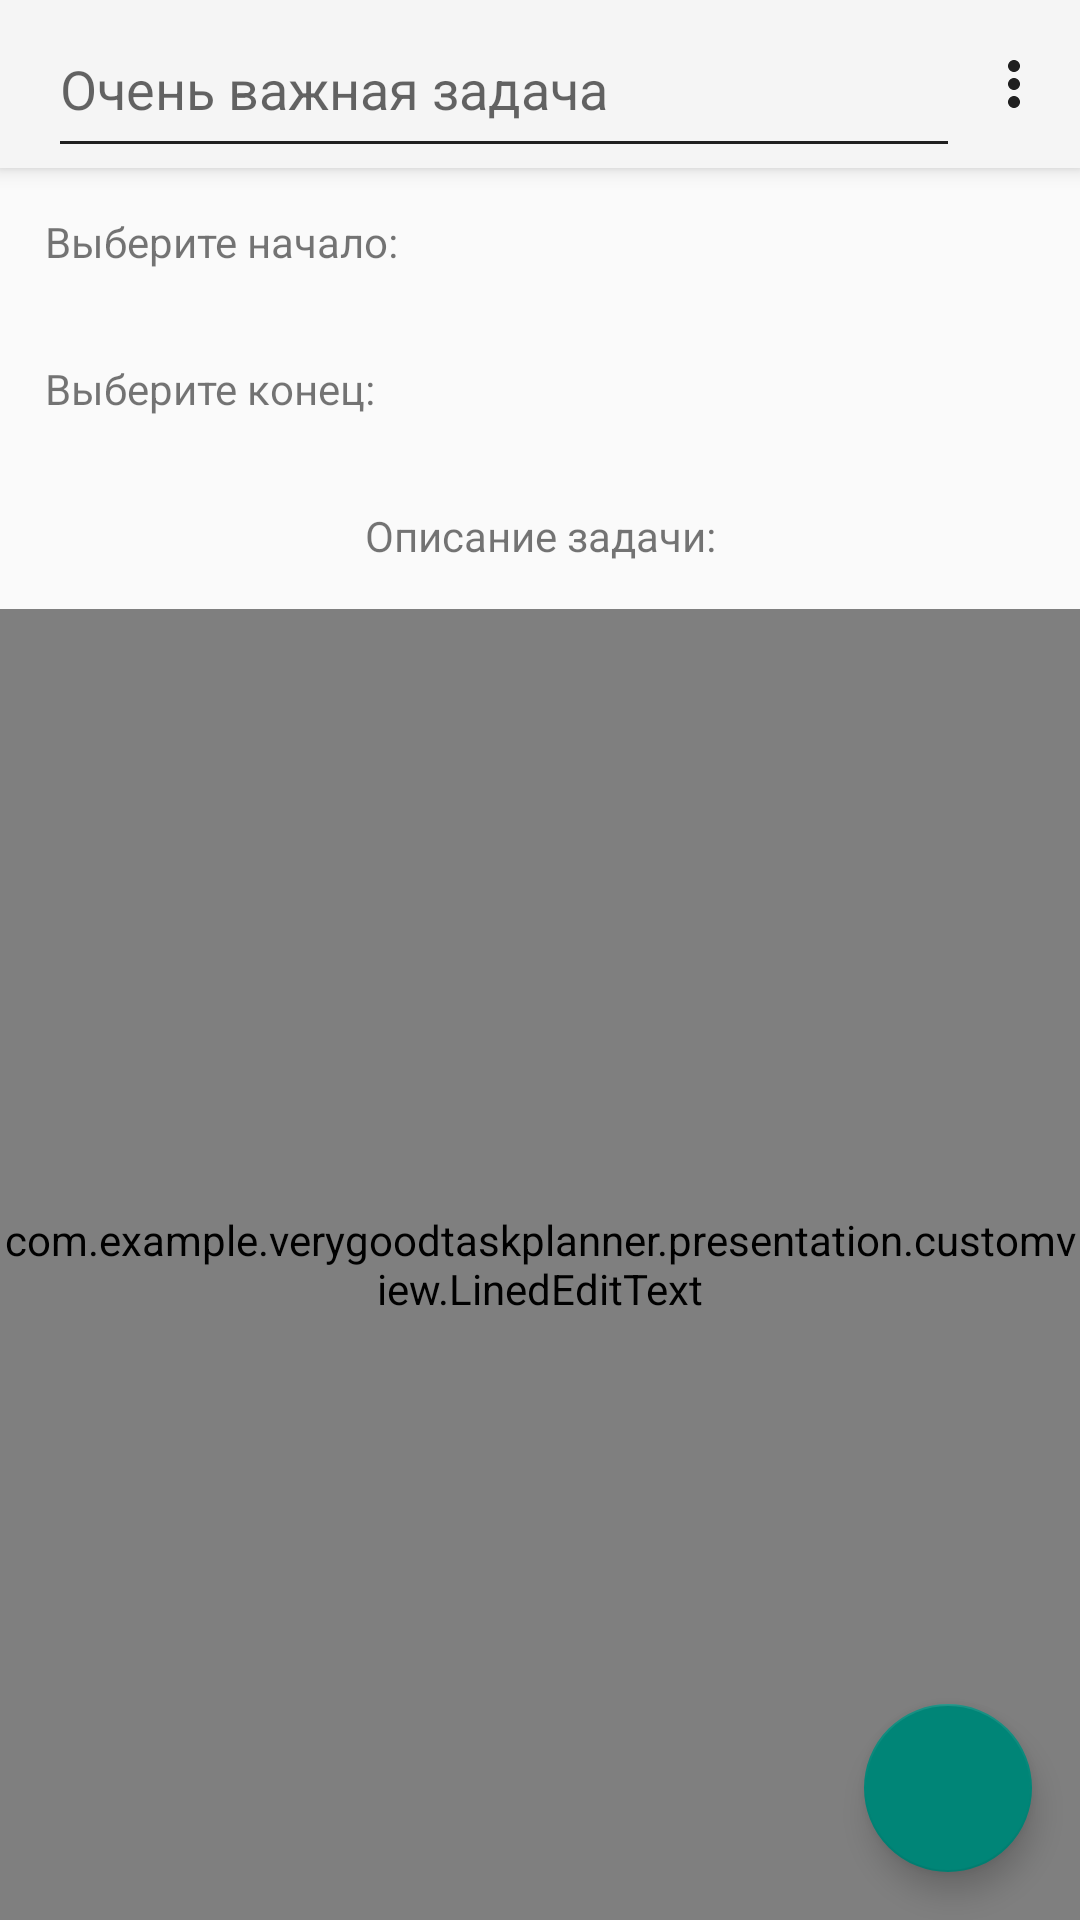

The Android layout XML behind this screen, and the referenced resources:
<!-- AndroidManifest.xml: application theme Theme.AppCompat.DayNight.NoActionBar -->
<!-- res/layout/task_editor.xml -->
<?xml version="1.0" encoding="utf-8"?>
<androidx.constraintlayout.widget.ConstraintLayout xmlns:android="http://schemas.android.com/apk/res/android"
    xmlns:app="http://schemas.android.com/apk/res-auto"
    xmlns:tools="http://schemas.android.com/tools"
    android:layout_width="match_parent"
    android:layout_height="match_parent">

    <androidx.appcompat.widget.Toolbar
        android:id="@+id/toolbar"
        android:layout_width="match_parent"
        android:layout_height="?attr/actionBarSize"
        android:background="?attr/colorPrimary"
        android:elevation="4dp"
        android:theme="@style/ThemeOverlay.AppCompat.ActionBar"
        app:layout_constraintStart_toStartOf="parent"
        app:layout_constraintTop_toTopOf="parent"
        app:menu="@menu/edit_task_menu"
        app:popupTheme="@style/ThemeOverlay.AppCompat.Light">

        <EditText
            android:id="@+id/chooseTaskNameEditText"
            android:layout_width="match_parent"
            android:layout_height="match_parent"
            android:hint="@string/taskNameHint"
            android:inputType="text" />
    </androidx.appcompat.widget.Toolbar>


    <TextView
        android:id="@+id/chooseStartTextView"
        android:layout_width="wrap_content"
        android:layout_height="wrap_content"
        android:padding="15dp"
        android:text="@string/chooseTaskStart"
        android:textAllCaps="false"
        app:layout_constraintEnd_toStartOf="@id/taskParametersDescription"
        app:layout_constraintHorizontal_bias="0"
        app:layout_constraintStart_toStartOf="parent"
        app:layout_constraintTop_toBottomOf="@id/toolbar" />

    <TextView
        android:id="@+id/chooseFinishTextView"
        android:layout_width="wrap_content"
        android:layout_height="wrap_content"
        android:padding="15dp"
        android:text="@string/chooseTaskFinish"
        android:textAllCaps="false"
        app:layout_constraintEnd_toStartOf="@id/taskParametersDescription"
        app:layout_constraintHorizontal_bias="0"
        app:layout_constraintStart_toStartOf="parent"
        app:layout_constraintTop_toBottomOf="@id/chooseStartTextView" />

    <androidx.constraintlayout.widget.Guideline
        android:id="@+id/taskParametersDescription"
        android:layout_width="wrap_content"
        android:layout_height="wrap_content"
        android:orientation="vertical"
        app:layout_constraintGuide_begin="164dp" />

    <Button
        android:id="@+id/chooseStartDateButton"
        android:layout_width="wrap_content"
        android:layout_height="wrap_content"
        android:background="@drawable/background_transparent"
        android:textAllCaps="false"
        android:textColor="@color/brick_red"
        app:layout_constraintBaseline_toBaselineOf="@id/chooseStartTextView"
        app:layout_constraintEnd_toStartOf="@id/chooseStartTimeButton"
        app:layout_constraintStart_toStartOf="@id/taskParametersDescription"
        tools:text="25.12.2012 " />

    <Button
        android:id="@+id/chooseStartTimeButton"
        android:layout_width="wrap_content"
        android:layout_height="wrap_content"
        android:background="@drawable/background_transparent"
        android:textColor="@color/brick_red"
        app:layout_constraintBaseline_toBaselineOf="@id/chooseStartDateButton"
        app:layout_constraintEnd_toEndOf="parent"
        app:layout_constraintStart_toEndOf="@id/chooseStartDateButton"
        tools:text="13:00" />

    <Button
        android:id="@+id/chooseFinishDateButton"
        android:layout_width="wrap_content"
        android:layout_height="wrap_content"
        android:background="@drawable/background_transparent"
        android:textColor="@color/brick_red"
        app:layout_constraintBaseline_toBaselineOf="@id/chooseFinishTextView"
        app:layout_constraintEnd_toEndOf="@id/chooseStartDateButton"
        app:layout_constraintStart_toStartOf="@id/chooseStartDateButton"
        tools:text="26.12.2012 " />

    <Button
        android:id="@+id/chooseFinishTimeButton"
        android:layout_width="wrap_content"
        android:layout_height="wrap_content"
        android:background="@drawable/background_transparent"
        android:textColor="@color/brick_red"
        app:layout_constraintBaseline_toBaselineOf="@id/chooseFinishDateButton"
        app:layout_constraintEnd_toEndOf="parent"
        app:layout_constraintStart_toEndOf="@id/chooseFinishDateButton"
        tools:text="15:00" />


    <TextView
        android:id="@+id/taskDescriptionTextView"
        android:layout_width="wrap_content"
        android:layout_height="wrap_content"
        android:padding="15dp"
        android:text="@string/chooseTaskDescription"
        app:layout_constraintEnd_toEndOf="parent"
        app:layout_constraintStart_toStartOf="parent"
        app:layout_constraintTop_toBottomOf="@id/chooseFinishTextView" />

    <com.example.verygoodtaskplanner.presentation.customview.LinedEditText
        android:id="@+id/taskDescriptionEditText"
        android:layout_width="0dp"
        android:layout_height="0dp"
        android:gravity="start|top"
        android:inputType="textMultiLine"
        android:scrollbars="vertical"
        app:layout_constraintBottom_toBottomOf="parent"
        app:layout_constraintEnd_toEndOf="parent"
        app:layout_constraintStart_toStartOf="parent"
        app:layout_constraintTop_toBottomOf="@id/taskDescriptionTextView"
        app:layout_constraintVertical_bias="0" />


    <com.google.android.material.floatingactionbutton.FloatingActionButton
        android:id="@+id/saveEditedTask"
        android:layout_width="wrap_content"
        android:layout_height="wrap_content"
        android:layout_margin="16dp"
        android:contentDescription="@string/save_changes"
        android:src="@drawable/done"
        app:layout_constraintBottom_toBottomOf="parent"
        app:layout_constraintEnd_toEndOf="parent" />
</androidx.constraintlayout.widget.ConstraintLayout>
<!-- resources referenced by this layout -->
<resources>
  <color name="brick_red">#AA4A44</color>
  <string name="chooseTaskDescription">Описание задачи:</string>
  <string name="chooseTaskFinish">Выберите конец:</string>
  <string name="chooseTaskStart">Выберите начало:</string>
  <string name="save_changes">Save changes</string>
  <string name="taskNameHint">Очень важная задача</string>
</resources>
